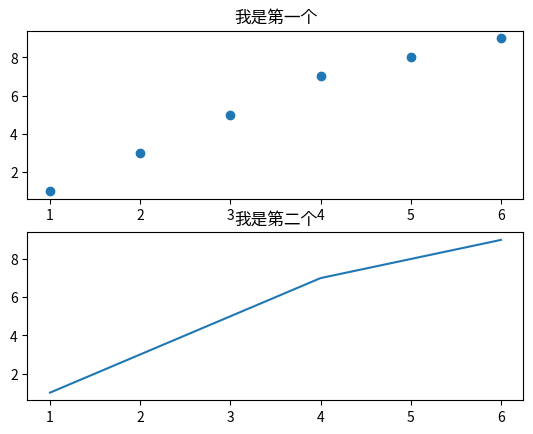

Here is the Python script that generated this plot:
import matplotlib.pyplot as plt
import numpy as np

x = np.array([1,2,3,4,5,6])
y = np.array([1,3,5,7,8,9])
# #绘制点图
# plt.scatter(x,y)  #注意x的size必须和y一样，并且二者都是一维的
# plt.show() #展示
#
# #绘制折线图
# plt.plot(x,y)
# plt.show()

# #在同一个图里绘制
# plt.scatter(x,y)
# plt.plot(x,y,color="R")#可以通过指定color参数来设定颜色
# plt.show()

#在同一页画两个图
plt.subplot(2,1,1) #参数意义：下面要画的是 2x1 版式中的第一个
plt.scatter(x,y)
plt.title("我是第一个")  #可以通过此函数设定这幅图的标题，在画单图的时候也可用
plt.subplot(2,1,2) #参数意义：下面要画的是 2x1 版式中的第二个
plt.plot(x,y)
plt.title("我是第二个")
plt.show()